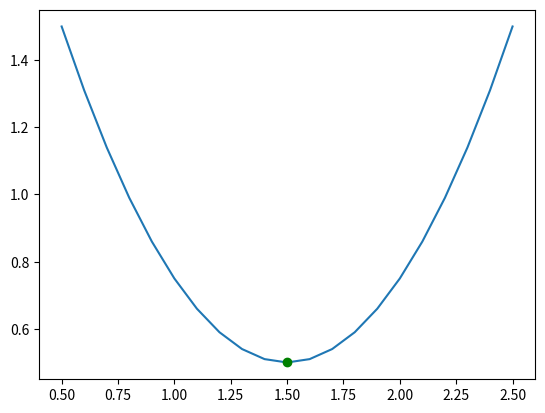

Python code for this plot:
import pandas as pd
import numpy as np
import matplotlib.pyplot as draw
import scipy.optimize as spo

def f(x):
    y=(x-1.5)**2+0.5
   # print('x={},y={}'.format(x,y))
    return y
def run():
    guess=2
    min_result=spo.minimize(f,guess,method='SLSQP',options={'disp':True})
    print('Minima found at')
    print('x={},y={}'.format(min_result.x,min_result.fun))
    xplot=np.linspace(0.5,2.5,21)
    yplot=f(xplot)
    draw.plot(xplot,yplot)
    draw.plot(min_result.x,min_result.fun,'go')
    draw.show()

if __name__=='__main__':
    run()